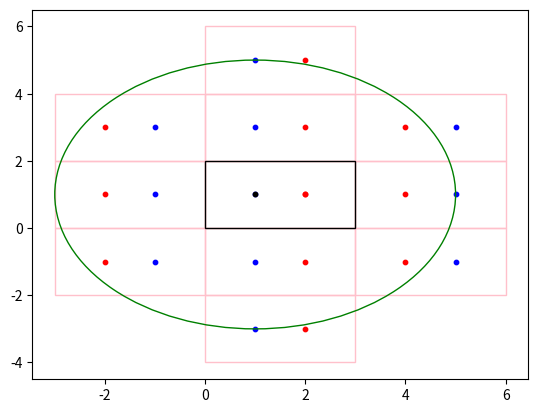

The script that saved this image:
import matplotlib.pyplot as plt
import math
from matplotlib.patches import Rectangle, Circle


class Point():
    def __init__(self, x, y):
        self._x = x
        self._y = y
        return

    def __getitem__(self,i):
        return [self.x, self.y][i]

    def __str__(self):
        return '({},{})'.format(self.x,self.y)

    def __eq__(self, other):
        """2 Point are equal iff they are the same on the plane"""
        x_eq = self.x == other.x
        y_eq = self.y == other.y
        return x_eq and y_eq

    def __hash__(self):
        return hash(tuple(self))

    def copy(self):
        return Point(self.x, self.y)

    @property
    def x(self):
        """Return the x coordinate (vertical)"""
        return self._x

    @property
    def y(self):
        """Return the y coordinate (horizontal)"""
        return self._y
    
    def verticalMirror(self, mirror):
        """
            Returns a new Point which is result of mirroring
            this point throw a vertical mirror with X = mirror
        """
        mirror_y = self.y
        distToMir = self.x - mirror
        mirror_x = self.x - (2 * distToMir)
        return Point(mirror_x, mirror_y) 

    def horizontalMirror(self, mirror):
        """
            Returns a new Point which is result of mirroring
            this point throw a horizontal mirror with Y = mirror
        """
        mirror_x = self.x
        distToMir = self.y - mirror
        mirror_y = self.y - (2 * distToMir)
        return Point(mirror_x, mirror_y) 

    def distFromPoint(self, other):
        dx = (self.x - other.x)**2
        dy = (self.y - other.y)**2
        return math.sqrt(dx+dy)

    def addPointToAx(self, ax, color):
        x,y = tuple(self)    
        ax.scatter(x, y, s=10, facecolor=color)
        return

class MyRectangle():
    def __init__(self, origPoint, dimensions):
        self.points = {
            'topRight': Point(
                origPoint[0] + dimensions[0],
                origPoint[1] + dimensions[1] 
            ),
            'topLeft': Point(
                origPoint[0],
                origPoint[1] + dimensions[1] 
            ),
            'bottomRight': Point(
                origPoint[0] + dimensions[0],
                origPoint[1] 
            ), 
            'bottomLeft': origPoint.copy()
        }
        self.length = dimensions[0]
        self.hight = dimensions[1]
        self.mirrors = {}
        return

    def __iter__(self):
        for i in self.points:
            yield i, self.points[i]
    
    def __str__(self):
        s = ''
        for n, p in self:
            s += '{}: {}\n'.format(n, str(p)) 
        return s[:-1] 

    @property
    def top(self):
        """The y componenet of the rectangl top side"""
        return self.points['topRight'].y

    @property
    def bottom(self):
        """The y componenet of the rectangl bottom side"""
        return self.points['bottomRight'].y

    @property
    def right(self):
        """The x componenet of the rectangl right side"""
        return self.points['topRight'].x

    @property
    def left(self):
        """The x componenet of the rectangl left side"""
        return self.points['topLeft'].x

    def isPointInside(self, p):
        """Return True iff point p is inside rec' border (including)"""
        x,y = p[0], p[1]
        A = self.left <= x <= self.right
        B = self.bottom <= y <= self.top
        return (A and B)
    
    def addRecToAx(self, ax, color='pink'):
        orignPoint = tuple(self.points['bottomLeft'])
        w = self.length
        h = self.hight
        ax.add_patch(Rectangle(
            orignPoint, w, h,
             edgecolor = color,
             fill=False,
             lw=1
        ))
        return

class Tile():
    """A 2 by 2 slice of R^2 with info about friend / foe"""
    def __init__(self, dimensions, origin, friend, foe):
        """
            dimensions - length times hight of tile. 
            origin - the bottome left x,y coordinates marking the beging.
            friens - line must not pass here befor hitting guard. 
            foe - x,y coordinates of target (guard).

            |----------|
            |-------G--|  ^ 
            |---F------|  | 
            |----------| <- length * hight tile
            ^ begins here
        """
        self.origin = Point(origin[0], origin[1])
        self.rec = MyRectangle(self.origin, dimensions)

        friend = Point(friend[0], friend[1])
        foe = Point(foe[0], foe[1])
        withinParam = self.rec.isPointInside(friend)
        withinParam &=  self.rec.isPointInside(foe)
        if not withinParam:  
            raise Exception('Point must be inside the rectangle') 
        
        self.friend = friend
        self.foe = foe
        self.dim = tuple(dimensions)
        self.mirrors = {}
        return
        
    def mirrorRight(self):
        mirrorXPosition = self.rec.right
        mirrorFriend = self.friend.verticalMirror(mirrorXPosition)
        mirrorFoe = self.foe.verticalMirror(mirrorXPosition)
        mirrorOrigin = self.rec.points['bottomRight']
        d = self.dim

        newTile = Tile(d, mirrorOrigin, mirrorFriend, mirrorFoe)
        self.mirrors['right'] = newTile
        return newTile

    def mirrorUp(self):
        mirrorYPosition = self.rec.top
        mirrorFriend = self.friend.horizontalMirror(mirrorYPosition)
        mirrorFoe = self.foe.horizontalMirror(mirrorYPosition)
        mirrorOrigin = self.rec.points['topLeft']
        d = self.dim

        newTile = Tile(d, mirrorOrigin, mirrorFriend, mirrorFoe)
        self.mirrors['up'] = newTile
        return newTile
    
    def mirrorDown(self):
        mirrorYPosition = self.rec.bottom
        mirrorFriend = self.friend.horizontalMirror(mirrorYPosition)
        mirrorFoe = self.foe.horizontalMirror(mirrorYPosition)
        mirrorOrigin = self.rec.points['topLeft']\
                            .horizontalMirror(mirrorYPosition)
        d = self.dim

        newTile = Tile(d, mirrorOrigin, mirrorFriend, mirrorFoe)
        self.mirrors['down'] = newTile
        return newTile

    def mirrorLeft(self):
        mirrorXPosition = self.rec.left
        mirrorFriend = self.friend.verticalMirror(mirrorXPosition)
        mirrorFoe = self.foe.verticalMirror(mirrorXPosition)
        mirrorOrigin = self.rec.points['bottomRight']\
                            .verticalMirror(mirrorXPosition)
        d = self.dim

        newTile = Tile(d, mirrorOrigin, mirrorFriend, mirrorFoe)
        self.mirrors['right'] = newTile
        return newTile

    def addTileToAx(self, ax, isOrign=False):
        friendColor = 'black' if isOrign else 'blue'
        recColor = 'black' if isOrign else 'pink'
        self.friend.addPointToAx(ax, friendColor)
        self.foe.addPointToAx(ax, 'red')
        self.rec.addRecToAx(ax,recColor)
        return


class Grid():
    def __init__(self, origTile, distance):
        self.originTile = origTile
        self.effectiveRange = distance
        
        self.matrix = grid = self.__gridInit__()
        
        # get all foes on the board
        targetList = [] 
        for f in grid:
            # print(f)
            targetList += map(lambda t: t.foe, f)

        #remove duplicates 
        targetList = list(set(targetList))
        self.foes = tuple(targetList)

        #find ranges to target
        targetsInRange = map(
            lambda p: (p, origMe.distFromPoint(p)), 
            targetList
        )
        #Remove out of range targets
        targetsInRange = filter(
            lambda p,d: d <= distance,
            targetsInRange
        )
        #list(targetsInRange).sort(key = lambda t: t[1])
        # list(sorted(targetsInRange, key = lambda t: t[1]))
        #print(type(targetsInRange))
        #self.targetsInRange = list(sorted(targetsInRange, key = lambda t: t[1]))
        
        return

    def __gridInit__(self):
        origTile = self.originTile
        distance = self.effectiveRange
        dx, dy = origTile.dim
        x,y = tuple(origTile.friend)
        numOfTilesHorizon = int(math.ceil(float(distance+x)/dx))
        numOfTilesVert = int(math.ceil(float(distance+y)/dy))
        grid = [
            [None for _ in range(2*numOfTilesHorizon)] 
            for _ in range(numOfTilesVert) 
        ]
        origMe = origTile.friend
        grid[0][numOfTilesHorizon] = origTile

        for i in range(numOfTilesVert):
            if i>0 :
                grid[i][numOfTilesHorizon] = grid[i-1][numOfTilesHorizon].mirrorUp()
            grid[i][numOfTilesHorizon-1] = grid[i][numOfTilesHorizon].mirrorLeft()
            for j in range(1,numOfTilesHorizon):
                grid[i][numOfTilesHorizon+j] = grid[i][numOfTilesHorizon+j-1].mirrorRight()
                grid[i][numOfTilesHorizon-j-1] = grid[i][numOfTilesHorizon-j].mirrorLeft()
        
        lower = [
            [None for _ in range(2*numOfTilesHorizon)] 
            for _ in range(numOfTilesVert) 
        ]

        lower[0][numOfTilesHorizon] = grid[0][numOfTilesHorizon].mirrorDown()

        for i in range(numOfTilesVert):
            if i>0 :
                lower[i][numOfTilesHorizon] = lower[i-1][numOfTilesHorizon].mirrorDown()
            lower[i][numOfTilesHorizon-1] = lower[i][numOfTilesHorizon].mirrorLeft()
            for j in range(1,numOfTilesHorizon):
                lower[i][numOfTilesHorizon+j] = lower[i][numOfTilesHorizon+j-1].mirrorRight()
                lower[i][numOfTilesHorizon-j-1] = lower[i][numOfTilesHorizon-j].mirrorLeft()
        
        grid = grid+list(reversed(lower))
        return grid


    def drawGrid(self):
        #define Matplotlib figure and axis
        fig, ax = plt.subplots()
        grid = self.matrix
        origTile = self.originTile 
        origMe = self.originTile.friend
        r = self.effectiveRange

        # draw all tiles in the gride if they have a F/F point in effective range
        for l in grid:
            for t in l:
                a = t.friend.distFromPoint(origMe)
                b = t.foe.distFromPoint(origMe)
                if a <= r or b <= r: 
                    t.addTileToAx(ax)

        #mark the original Tile and shoot
        origTile.addTileToAx(ax, isOrign=True)
        
        # Draw circle in the radius of the shot's effective range
        ax.add_patch(Circle(
            tuple(origMe),
            r,
            edgecolor = 'green',
            fill=False,
            lw=1 
        ))

        #display plot
        plt.show()
        return


#create simple line plot
# ax.plot([0, 10],[0, 10])

t = Tile([3, 2],[0,0],[1, 1],[2, 1])
g = Grid(t, 4)
g.drawGrid()
t1 = Tile([4, 4],[0,0],[1, 1],[2, 2])

g1 = Grid(t1, 10)
# r = MyRectangle(Point(-1,-1), [2,4+2])
# r.addRecToAx(ax)
# p1 = Point(1,1)
# p0 = Point(0,0)
# p3 = Point(3,3)
# print(r.isPointInside(p0), r.isPointInside(p1), r.isPointInside(p3))
# t = Tile([3, 2],[0,0],[1, 1],[2, 1])
# t.addTileToAx(ax)

#add rectangle to plot
# ax.add_patch(Rectangle((1, 1), 2, 6,
#              edgecolor = 'pink',
#              facecolor = 'blue',
#              fill=False,
#              lw=1))

# p = Point(2,3)
# p0 = Point(0,0)
# p.addPointToAx(ax)
# p0.addPointToAx(ax)
#ax.scatter(1, 1, s=30, facecolor='black')
